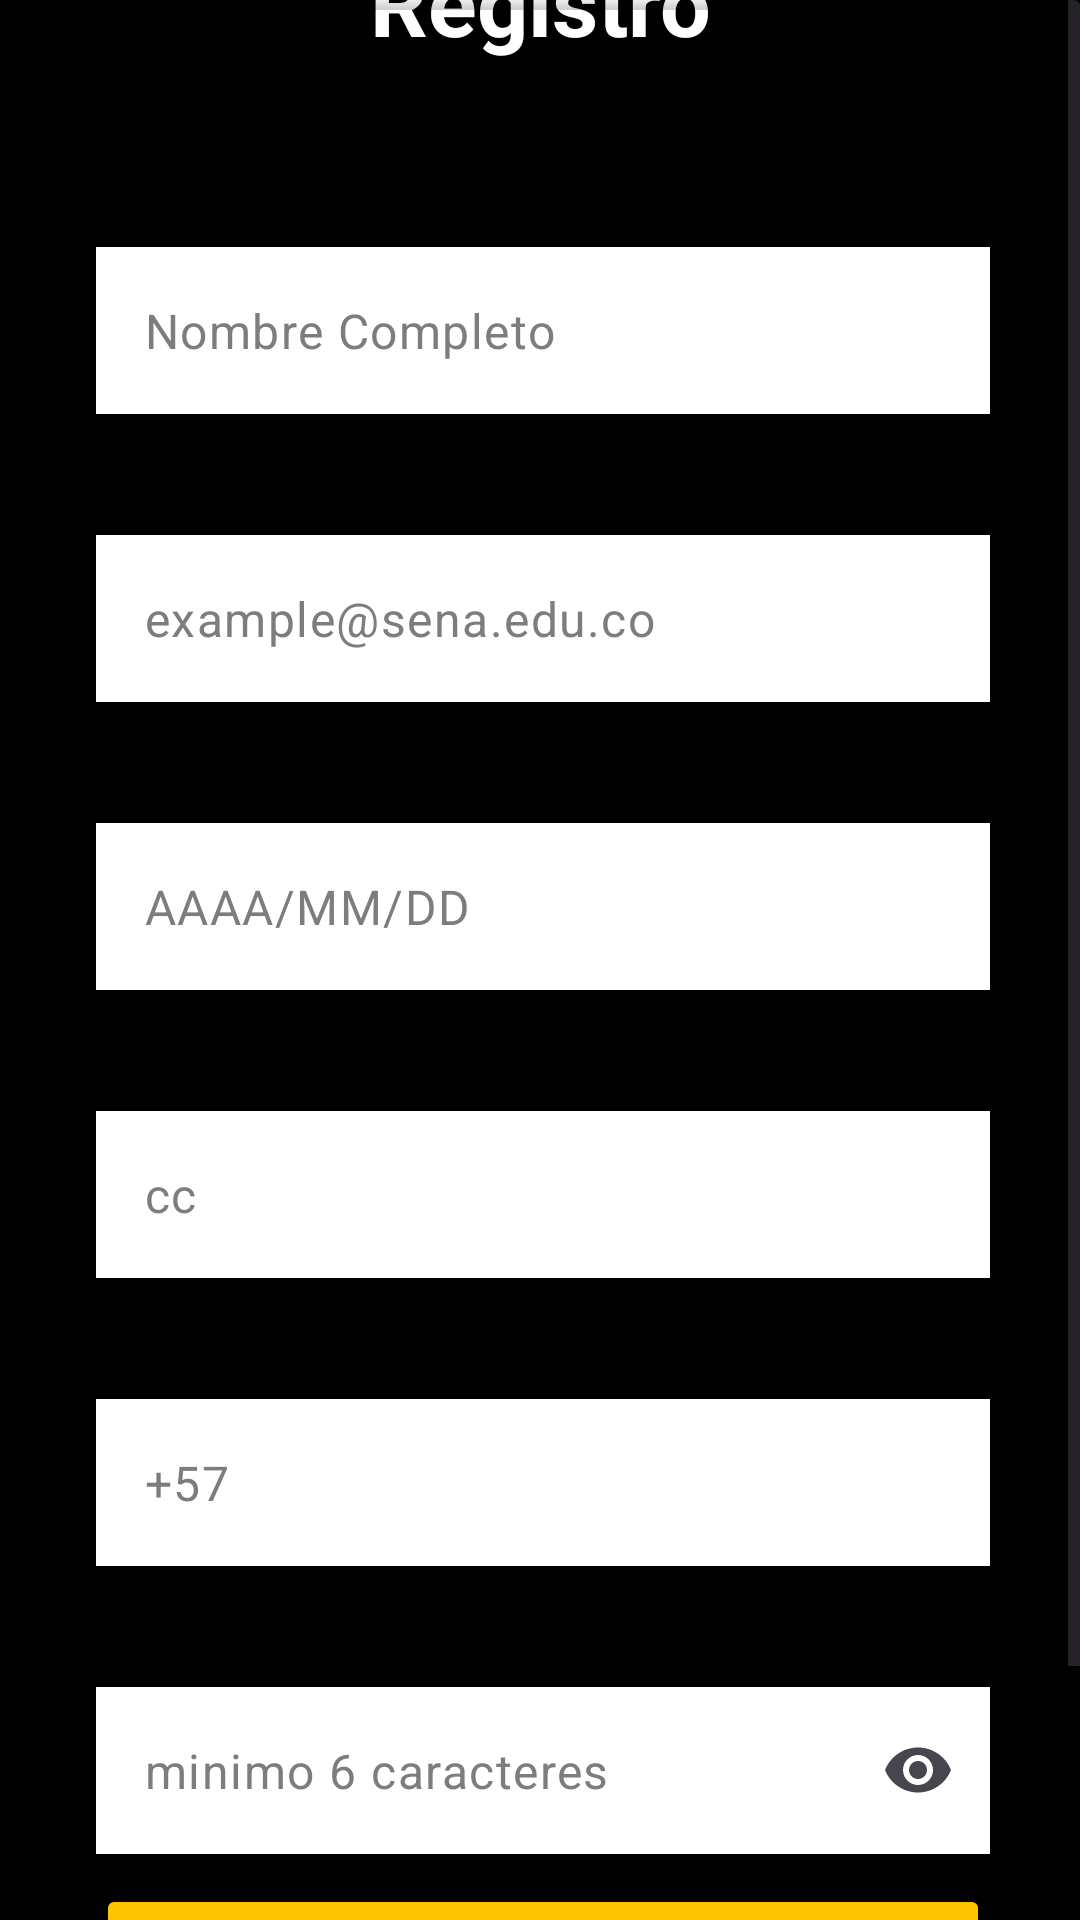

Produce the Android XML layout that renders to this screen, including the resource entries it uses.
<!-- AndroidManifest.xml: application theme Theme.RPMSQLite -->
<!-- res/layout/activity_register.xml -->
<?xml version="1.0" encoding="utf-8"?>
<androidx.constraintlayout.widget.ConstraintLayout xmlns:android="http://schemas.android.com/apk/res/android"
    xmlns:app="http://schemas.android.com/apk/res-auto"
    xmlns:tools="http://schemas.android.com/tools"
    android:layout_width="match_parent"
    android:layout_height="match_parent"
    android:background="@color/black"
    tools:context=".Login.Register">

    <TextView
        android:layout_width="wrap_content"
        android:layout_height="wrap_content"
        android:padding="10dp"
        android:text="@string/txt_registro"
        android:textAlignment="center"
        android:textColor="@color/white"
        android:textSize="30dp"
        android:textStyle="bold"
        app:layout_constraintBottom_toTopOf="@+id/cardView"
        app:layout_constraintEnd_toEndOf="parent"
        app:layout_constraintStart_toStartOf="parent"
        app:layout_constraintTop_toTopOf="parent"
        app:layout_constraintVertical_bias="0.52" />

    <androidx.cardview.widget.CardView
        android:id="@+id/cardView"
        android:layout_width="match_parent"
        android:layout_height="wrap_content"
        android:backgroundTint="@color/WP_trasparent"
        app:layout_constraintBottom_toBottomOf="parent"
        app:layout_constraintEnd_toEndOf="parent"
        app:layout_constraintStart_toStartOf="parent">

    <ScrollView
        android:layout_width="match_parent"
        android:layout_height="wrap_content">
        <LinearLayout
            android:layout_width="match_parent"
            android:layout_height="match_parent"
            android:gravity="center"
            android:background="@drawable/curve_register"
            android:orientation="vertical"
            android:paddingTop="52dp"
            android:paddingLeft="32dp"
            android:paddingRight="30dp"
            android:paddingBottom="20dp">


            <TextView
                android:layout_width="match_parent"
                android:layout_height="wrap_content"
                android:text="@string/txt_nombre_register"
                android:textColor="@color/black"
                android:textSize="15sp" />
            <com.google.android.material.textfield.TextInputLayout
                android:layout_width="match_parent"
                android:layout_height="wrap_content"
                android:layout_marginVertical="10dp"
                android:background="@color/white"
                app:boxBackgroundMode="none"
                app:endIconMode="clear_text"
                app:hintEnabled="false">

                <EditText
                    android:id="@+id/ETName"
                    android:layout_width="match_parent"
                    android:layout_height="wrap_content"
                    android:hint="@string/txt_nombre"
                    android:textColor="@color/black"
                    android:textColorHint="@color/Gray"
                    android:inputType="text" />
            </com.google.android.material.textfield.TextInputLayout>
            <TextView
                android:layout_width="match_parent"
                android:layout_height="wrap_content"
                android:text="@string/txt_correo"
                android:textColor="@color/black"
                android:textSize="15sp" />
            <com.google.android.material.textfield.TextInputLayout
                android:layout_width="match_parent"
                android:layout_height="wrap_content"
                android:layout_marginVertical="10dp"
                android:background="@color/white"
                app:boxBackgroundMode="none"
                app:hintEnabled="false">

                <EditText
                    android:id="@+id/ETEmail"
                    android:layout_width="match_parent"
                    android:layout_height="wrap_content"
                    android:hint="@string/txt_correo_hint"
                    android:inputType="textEmailAddress"
                    android:textColorHint="@color/Gray"
                    android:textColor="@color/black" />
            </com.google.android.material.textfield.TextInputLayout>
            <TextView
                android:layout_width="match_parent"
                android:layout_height="wrap_content"
                android:text="fecha de nacimiento"
                android:textColor="@color/black"
                android:textSize="15sp" />
            <com.google.android.material.textfield.TextInputLayout
                android:id="@+id/fecha"
                android:layout_width="match_parent"
                android:layout_height="wrap_content"
                android:layout_marginVertical="10dp"
                android:background="@color/white"
                app:boxBackgroundMode="none"
                android:textColorHint="@color/WP_Gray"
                app:hintEnabled="false">

                <EditText
                    android:id="@+id/ETDate"
                    android:layout_width="match_parent"
                    android:layout_height="wrap_content"
                    android:hint="AAAA/MM/DD"
                    android:textColorHint="@color/Gray"
                    android:textColor="@color/black"
                    android:focusable="false"
                android:focusableInTouchMode="false"
                android:inputType="none"  />

            </com.google.android.material.textfield.TextInputLayout>
            <TextView
                android:layout_width="match_parent"
                android:layout_height="wrap_content"
                android:text="@string/txt_identificacion"
                android:textColor="@color/black"
                android:textSize="15sp" />
            <com.google.android.material.textfield.TextInputLayout
                android:layout_width="match_parent"
                android:layout_height="wrap_content"
                android:layout_marginVertical="10dp"
                android:background="@color/white"
                android:textColorHint="@color/WP_Gray"
                app:boxBackgroundMode="none"
                app:hintEnabled="false">

                <EditText
                    android:id="@+id/ETIdentificacion"
                    android:layout_width="match_parent"
                    android:layout_height="wrap_content"
                    android:hint="@string/txt_numero_identificacion"
                    android:textColorHint="@color/Gray"
                    android:inputType="text"
                    android:textColor="@color/black" />
            </com.google.android.material.textfield.TextInputLayout>
            <TextView
                android:layout_width="match_parent"
                android:layout_height="wrap_content"
                android:text="@string/txt_telefono"
                android:textColor="@color/black"
                android:textSize="15sp" />
            <com.google.android.material.textfield.TextInputLayout
                android:layout_width="match_parent"
                android:layout_height="wrap_content"
                android:layout_marginVertical="10dp"
                android:background="@color/white"
                app:boxBackgroundMode="none"
                android:textColorHint="@color/WP_Gray"
                app:hintEnabled="false">

                <EditText
                    android:id="@+id/ETTelefono"
                    android:layout_width="match_parent"
                    android:layout_height="wrap_content"
                    android:hint="@string/txt_telefono_hint"
                    android:textColorHint="@color/Gray"
                    android:inputType="text"
                    android:textColor="@color/black" />
            </com.google.android.material.textfield.TextInputLayout>
            <TextView
                android:layout_width="match_parent"
                android:layout_height="wrap_content"
                android:text="@string/txt_contrase_a"
                android:textColor="@color/black"
                android:textSize="15sp" />
            <com.google.android.material.textfield.TextInputLayout
                android:layout_width="match_parent"
                android:layout_height="wrap_content"
                android:layout_marginVertical="10dp"
                android:background="@color/white"
                app:boxBackgroundMode="none"
                android:textColorHint="@color/WP_Gray"
                app:endIconMode="password_toggle"
                app:hintEnabled="false">

                <EditText
                    android:id="@+id/ETPassword"
                    android:layout_width="match_parent"
                    android:layout_height="wrap_content"
                    android:hint="@string/txt_contrase_a_hint"
                    android:textColorHint="@color/Gray"
                    android:inputType="textPassword"
                    android:textColor="@color/black" />
            </com.google.android.material.textfield.TextInputLayout>


            <Button
                android:id="@+id/BtnRegister"
                android:layout_width="match_parent"
                android:layout_height="wrap_content"
                android:backgroundTint="@color/ColorPrincipalAPP"
                android:text="@string/txt_registrarme"
                android:textColor="@color/black" />

            <LinearLayout
                android:layout_width="match_parent"
                android:layout_height="wrap_content"
                android:layout_marginTop="20dp"
                android:orientation="horizontal"
                android:gravity="center">
                <TextView
                    android:id="@+id/pallogin"
                    android:layout_width="wrap_content"
                    android:layout_height="wrap_content"
                    android:text="@string/txt_si__tienes_cuenta"
                    android:textSize="16dp"
                    android:textAlignment="center"
                    android:textColor="@color/black" />

                <TextView
                    android:id="@+id/login"
                    android:layout_width="wrap_content"
                    android:layout_height="wrap_content"
                    android:paddingRight="10dp"
                    android:paddingLeft="7dp"
                    android:text="@string/txt_inicia_sesion"
                    android:textStyle="bold"
                    android:textSize="16dp"
                    android:textAlignment="center"
                    android:textColor="@color/ColorPrincipalAPP" />

            </LinearLayout>
        </LinearLayout>
    </ScrollView>
    </androidx.cardview.widget.CardView>

</androidx.constraintlayout.widget.ConstraintLayout>
<!-- resources referenced by this layout -->
<resources>
  <color name="ColorPrincipalAPP">#FFC300</color>
  <color name="Gray">#7E7D7D</color>
  <color name="WP_Gray">#EDF1F1</color>
  <color name="WP_trasparent">#00EDF1F1</color>
  <color name="black">#FF000000</color>
  <color name="white">#FFFFFFFF</color>
  <string name="txt_contrase_a">Contraseña</string>
  <string name="txt_contrase_a_hint">minimo 6 caracteres</string>
  <string name="txt_correo">Correo</string>
  <string name="txt_correo_hint">example@sena.edu.co</string>
  <string name="txt_identificacion">Identificacion</string>
  <string name="txt_inicia_sesion">Inicia Sesion</string>
  <string name="txt_nombre">Nombre Completo</string>
  <string name="txt_nombre_register">Nombre</string>
  <string name="txt_numero_identificacion">cc</string>
  <string name="txt_registrarme">Registrarme</string>
  <string name="txt_registro">Registro</string>
  <string name="txt_si__tienes_cuenta">¿Si tienes cuenta?,</string>
  <string name="txt_telefono">Telefono</string>
  <string name="txt_telefono_hint">+57</string>
  <style name="Theme.RPMSQLite" parent="Base.Theme.RPMSQLite" />
  <style name="Base.Theme.RPMSQLite" parent="Theme.Material3.DayNight.NoActionBar">
          
          <item name="colorPrimary">@color/ColorPrincipalAPP</item>
      </style>
</resources>
